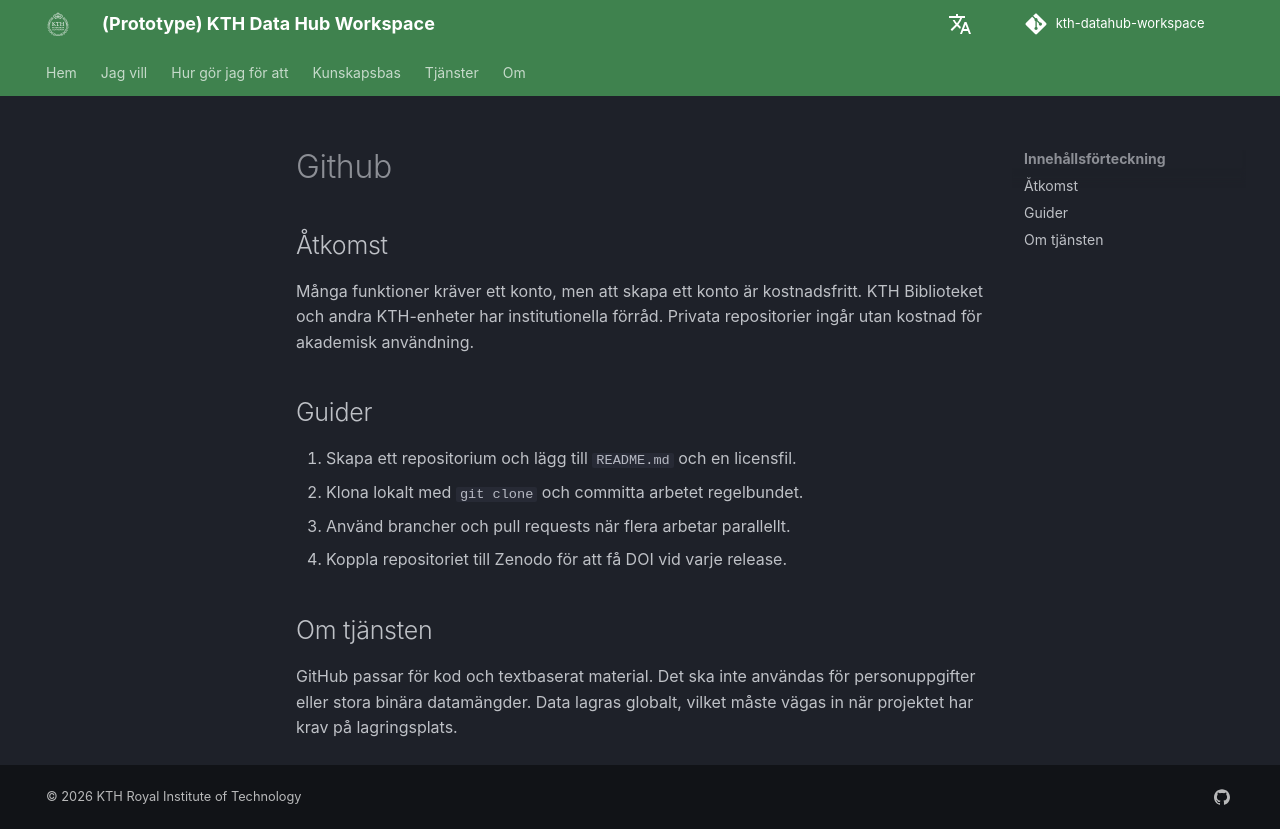

repository: KTH-Library/kth-datahub-workspace · page: sv/services/github/index.html · generator: mkdocs

---
name: GitHub
icon: material/github
provider: Microsoft
group: RDM
type: Versioning
data: Code
location: Global
summary: >
  Proprietär plattform för delning, lagring och hantering av kod,
  med tillhörande funktioner för samarbeten kring projekt.
link: https://github.com/KTH-Library
link_requires_login: false
rating:
  legal:
    status: yellow
    note: >
      Lämplig för källkod och utveckling i samarbete med andra.
      Delning av personuppgifter eller andra känsliga uppgifter kräver
      bedömning i varje enskilt fall.
  ip:
    status: yellow
    note: >
      Använd inte utan att förstå licensvillkor, vem som äger kod, och
      hur kod från externa parter är licensierad.
  security:
    status: green
    note: >
      Stödjer multifaktor-autentisering och integration med institutionell
      "identity management".
  cost: green
  support: yellow
---

## Åtkomst

Många funktioner kräver ett konto, men att skapa ett konto är kostnadsfritt.
KTH Biblioteket och andra KTH-enheter har institutionella förråd.
Privata repositorier ingår utan kostnad för akademisk användning.

## Guider

1. Skapa ett repositorium och lägg till `README.md` och en licensfil.
2. Klona lokalt med `git clone` och committa arbetet regelbundet.
3. Använd brancher och pull requests när flera arbetar parallellt.
4. Koppla repositoriet till Zenodo för att få DOI vid varje release.

## Om tjänsten

GitHub passar för kod och textbaserat material. Det ska inte användas för
personuppgifter eller stora binära datamängder. Data lagras globalt, vilket
måste vägas in när projektet har krav på lagringsplats.
